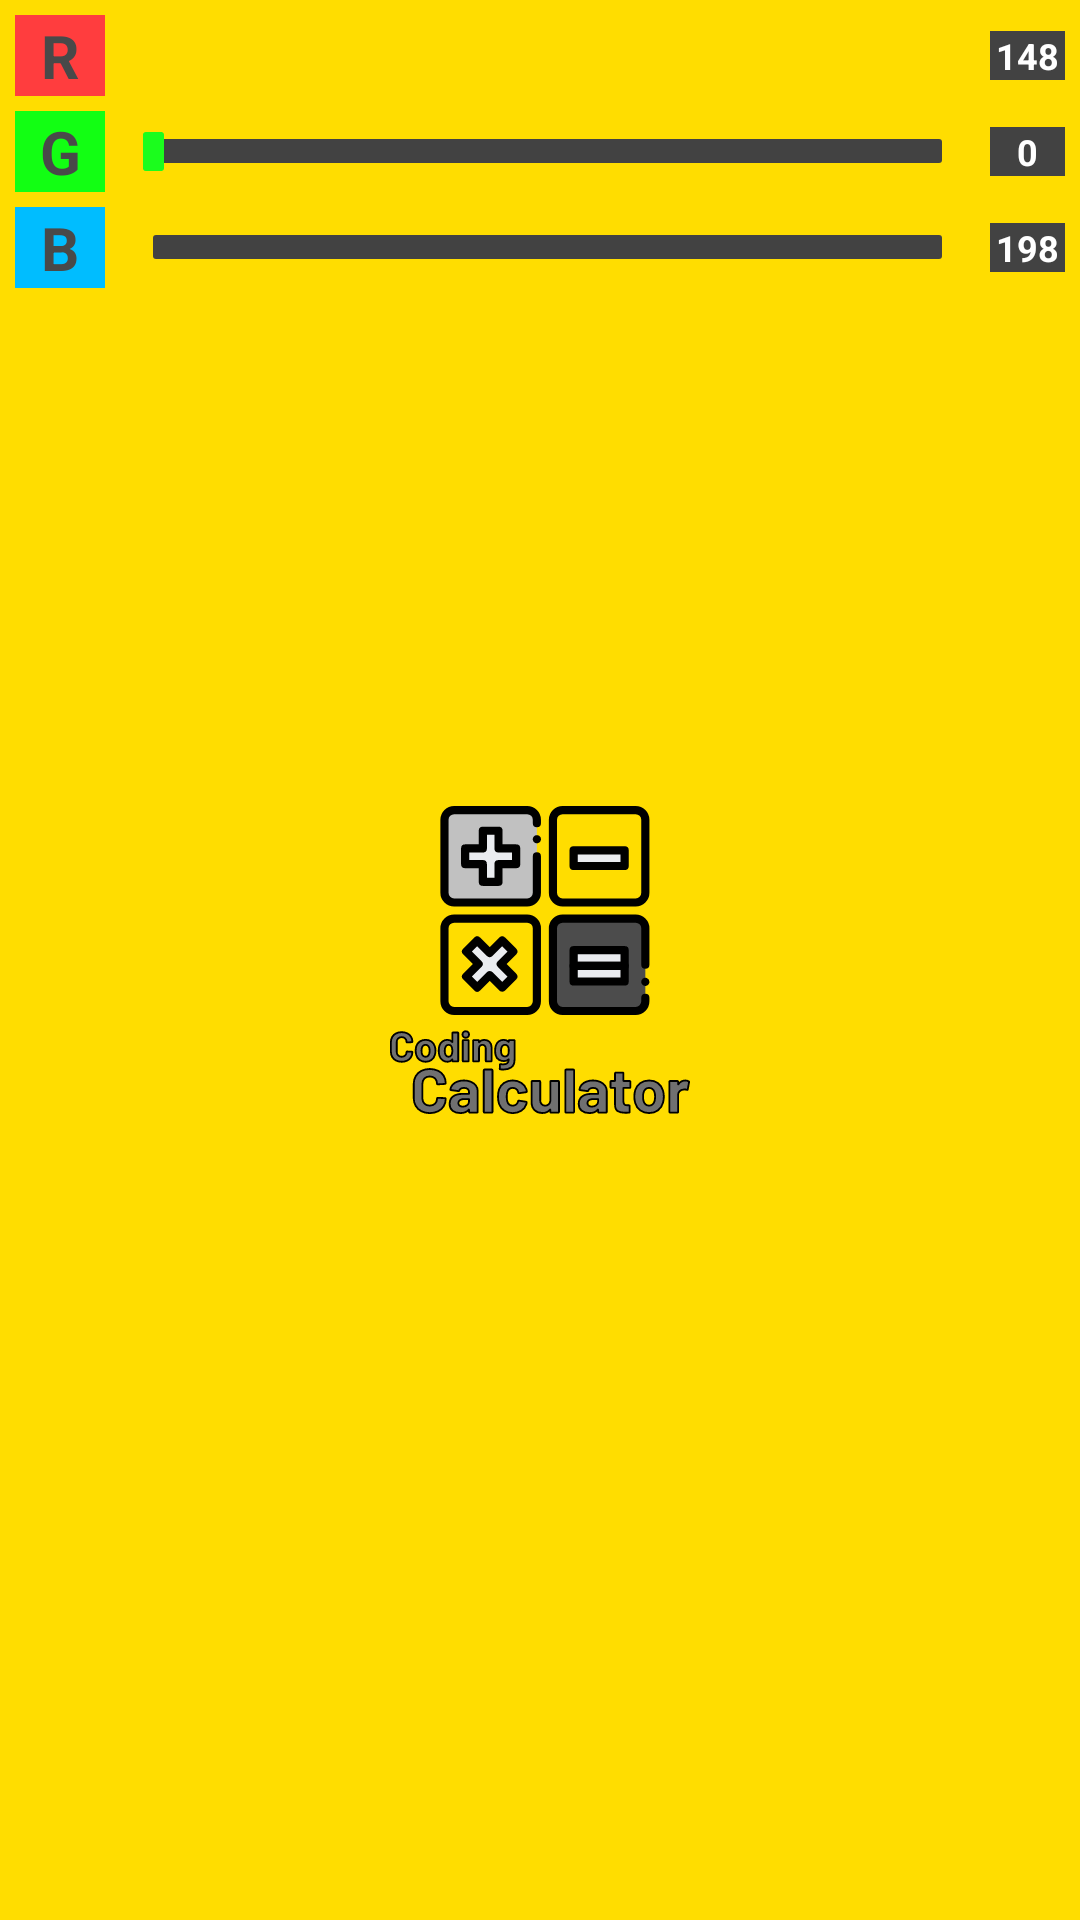

Android layout source for this screen:
<!-- AndroidManifest.xml: application theme splash -->
<!-- res/layout/rgb_block.xml -->
<?xml version="1.0" encoding="utf-8"?>
<androidx.constraintlayout.widget.ConstraintLayout
    xmlns:android="http://schemas.android.com/apk/res/android"
    xmlns:app="http://schemas.android.com/apk/res-auto"
    android:layout_width="match_parent"
    android:layout_height="match_parent"
    android:layout_margin="10dp">

    <LinearLayout
        android:layout_width="0dp"
        android:layout_height="wrap_content"
        android:orientation="vertical"
        app:layout_constraintEnd_toEndOf="parent"
        app:layout_constraintStart_toStartOf="parent"
        app:layout_constraintTop_toTopOf="parent"
        android:layout_margin="5dp">

        <LinearLayout
                android:layout_width="match_parent"
                android:layout_height="wrap_content">

                <LinearLayout
                    android:layout_width="wrap_content"
                    android:layout_height="wrap_content"
                    android:gravity="center|center_vertical">

                    <TextView
                        android:layout_width="wrap_content"
                        android:layout_height="wrap_content"
                        android:minWidth="30dp"
                        android:text="R"
                        android:textColor="#494949"
                        android:textStyle="bold"
                        android:textAlignment="center"
                        android:textSize="20dp"
                        android:background="#FF3D3E">

                    </TextView>

                </LinearLayout>

                <LinearLayout
                    android:layout_width="wrap_content"
                    android:layout_height="match_parent"
                    android:layout_weight="0.8"
                    android:layout_gravity="center"
                    android:gravity="center|center_vertical">

                    <androidx.appcompat.widget.AppCompatSeekBar
                        android:id="@+id/controlbarforred"
                        android:layout_width="match_parent"
                        android:layout_height="wrap_content"
                        android:max="255"
                        android:progress="0"
                        android:progressDrawable="@drawable/track_seekbarred"
                        android:thumb="@drawable/thumb_seekbarred"
                        android:indeterminate="false">

                    </androidx.appcompat.widget.AppCompatSeekBar>

                </LinearLayout>

                <LinearLayout
                    android:layout_width="wrap_content"
                    android:layout_height="match_parent"
                    android:gravity="center|center_vertical">

                    <TextView
                        android:id="@+id/redValue"
                        android:layout_width="wrap_content"
                        android:layout_height="wrap_content"
                        android:text="148"
                        android:textStyle="bold"
                        android:minWidth="25dp"
                        android:textAlignment="center"
                        android:textSize="12dp"
                        android:textColor="#FFFFFF"
                        android:background="#424242">

                    </TextView>

                </LinearLayout>

        </LinearLayout>

        <LinearLayout
            android:layout_width="match_parent"
            android:layout_height="wrap_content"
            android:layout_marginTop="5dp">

            <LinearLayout
                android:layout_width="wrap_content"
                android:layout_height="wrap_content"
                android:gravity="center|center_vertical">

                <TextView
                    android:layout_width="wrap_content"
                    android:layout_height="wrap_content"
                    android:minWidth="30dp"
                    android:text="G"
                    android:textColor="#494949"
                    android:textStyle="bold"
                    android:textAlignment="center"
                    android:textSize="20dp"
                    android:background="#12FF13">

                </TextView>

            </LinearLayout>

            <LinearLayout
                android:layout_width="wrap_content"
                android:layout_height="match_parent"
                android:layout_weight="0.8"
                android:gravity="center|center_vertical">

                <androidx.appcompat.widget.AppCompatSeekBar
                    android:id="@+id/controlbarforgreen"
                    android:layout_width="match_parent"
                    android:layout_height="wrap_content"
                    android:max="255"
                    android:progress="0"
                    android:progressDrawable="@drawable/track_seekbargreen"
                    android:thumb="@drawable/thumb_seekbargreen"
                    android:indeterminate="false">

                </androidx.appcompat.widget.AppCompatSeekBar>

            </LinearLayout>

            <LinearLayout
                android:layout_width="wrap_content"
                android:layout_height="match_parent"
                android:gravity="center|center_vertical">

                <TextView
                    android:id="@+id/greenValue"
                    android:layout_width="wrap_content"
                    android:layout_height="wrap_content"
                    android:text="0"
                    android:minWidth="25dp"
                    android:textStyle="bold"
                    android:textAlignment="center"
                    android:textSize="12dp"
                    android:textColor="#FFFFFF"
                    android:background="#424242">

                </TextView>

            </LinearLayout>

        </LinearLayout>

        <LinearLayout
            android:layout_width="match_parent"
            android:layout_height="wrap_content"
            android:layout_marginTop="5dp">

            <LinearLayout
                android:layout_width="wrap_content"
                android:layout_height="wrap_content"
                android:gravity="center|center_vertical">

                <TextView
                    android:layout_width="wrap_content"
                    android:layout_height="wrap_content"
                    android:minWidth="30dp"
                    android:text="B"
                    android:textColor="#494949"
                    android:textStyle="bold"
                    android:textAlignment="center"
                    android:textSize="20dp"
                    android:background="#00BDFF">

                </TextView>

            </LinearLayout>

            <LinearLayout
                android:layout_width="wrap_content"
                android:layout_height="match_parent"
                android:layout_weight="0.8"
                android:gravity="center|center_vertical">

                <androidx.appcompat.widget.AppCompatSeekBar
                    android:id="@+id/controlbarforblue"
                    android:layout_width="match_parent"
                    android:layout_height="wrap_content"
                    android:max="255"
                    android:progress="0"
                    android:progressDrawable="@drawable/track_seekbarblue"
                    android:thumb="@drawable/thumb_seekbarblue"
                    android:indeterminate="false">

                </androidx.appcompat.widget.AppCompatSeekBar>

            </LinearLayout>

            <LinearLayout
                android:layout_width="wrap_content"
                android:layout_height="match_parent"
                android:gravity="center|center_vertical">

                <TextView
                    android:id="@+id/blueValue"
                    android:layout_width="wrap_content"
                    android:layout_height="wrap_content"
                    android:text="198"
                    android:minWidth="25dp"
                    android:textStyle="bold"
                    android:textAlignment="center"
                    android:textSize="12dp"
                    android:textColor="#FFFFFF"
                    android:background="#424242">

                </TextView>

            </LinearLayout>

        </LinearLayout>

    </LinearLayout>

</androidx.constraintlayout.widget.ConstraintLayout>
<!-- resources referenced by this layout -->
<resources>
  <!-- drawable thumb_seekbargreen (drawable) -->
  <?xml version="1.0" encoding="utf-8"?>
  <shape
      xmlns:android="http://schemas.android.com/apk/res/android"
      android:shape="rectangle">
  
      <solid android:color="#1BFD1D"/>
      <size
          android:height="13dp"
          android:width="7dp">
      </size>
  
      <corners android:radius="1dp"/>
  
  </shape>
  <!-- drawable thumb_seekbarred (drawable) -->
  <?xml version="1.0" encoding="utf-8"?>
  <shape
      xmlns:android="http://schemas.android.com/apk/res/android"
      android:shape="rectangle">
  
      <solid android:color="#FE3F40"/>
      <size
          android:height="13dp"
          android:width="7dp">
      </size>
  
      <corners android:radius="1dp"/>
  
  </shape>
  <!-- drawable track_seekbarblue (drawable) -->
  <?xml version="1.0" encoding="utf-8"?>
  <layer-list xmlns:android="http://schemas.android.com/apk/res/android">
      <item android:gravity="center_vertical">
          <shape android:shape="rectangle">
              <solid android:color="#424242"/>
              <size android:height="8dp"/>
              <corners android:radius="1dp"/>
          </shape>
      </item>
  
      <item android:gravity="center_vertical">
          <scale android:scaleWidth="100%">
              <selector>
                  <item
                      android:state_enabled="false"
                      android:drawable="@android:color/transparent">
                  </item>
  
                  <item>
                      <shape android:shape="rectangle">
                          <solid android:color="#00BEFE"/>
                          <size android:height="10dp"/>
                          <corners android:radius="2dp"/>
                      </shape>
                  </item>
              </selector>
          </scale>
      </item>
  </layer-list>
  <!-- drawable track_seekbargreen (drawable) -->
  <?xml version="1.0" encoding="utf-8"?>
  <layer-list xmlns:android="http://schemas.android.com/apk/res/android">
      <item android:gravity="center_vertical">
          <shape android:shape="rectangle">
              <solid android:color="#424242"/>
              <size android:height="8dp"/>
              <corners android:radius="1dp"/>
          </shape>
      </item>
  
      <item android:gravity="center_vertical">
          <scale android:scaleWidth="100%">
              <selector>
                  <item
                      android:state_enabled="false"
                      android:drawable="@android:color/transparent">
                  </item>
  
                  <item>
                      <shape android:shape="rectangle">
                          <solid android:color="#1AFE1B"/>
                          <size android:height="10dp"/>
                          <corners android:radius="2dp"/>
                      </shape>
                  </item>
              </selector>
          </scale>
      </item>
  </layer-list>
  <style name="splash" parent="Theme.MaterialComponents.Light.NoActionBar">
          <item name="android:windowBackground">@drawable/main_splash</item>
          <item name="colorPrimary">#616161</item>
          <item name="colorPrimaryDark">#494949</item>
      </style>
  <!-- drawable main_splash (drawable) -->
  <?xml version="1.0" encoding="utf-8"?>
  <layer-list
      xmlns:android="http://schemas.android.com/apk/res/android">
  
      <item
          android:drawable="@color/yellow_mainColor">
      </item>
  
      <item
          android:drawable="@drawable/bg_splash_logo"
          android:gravity="center_vertical|center_horizontal">
      </item>
  
  </layer-list>
  <color name="yellow_mainColor">#FFDD00</color>
  <!-- drawable bg_splash_logo: vector/xml drawable (drawable, 20459 chars, omitted) -->
</resources>
